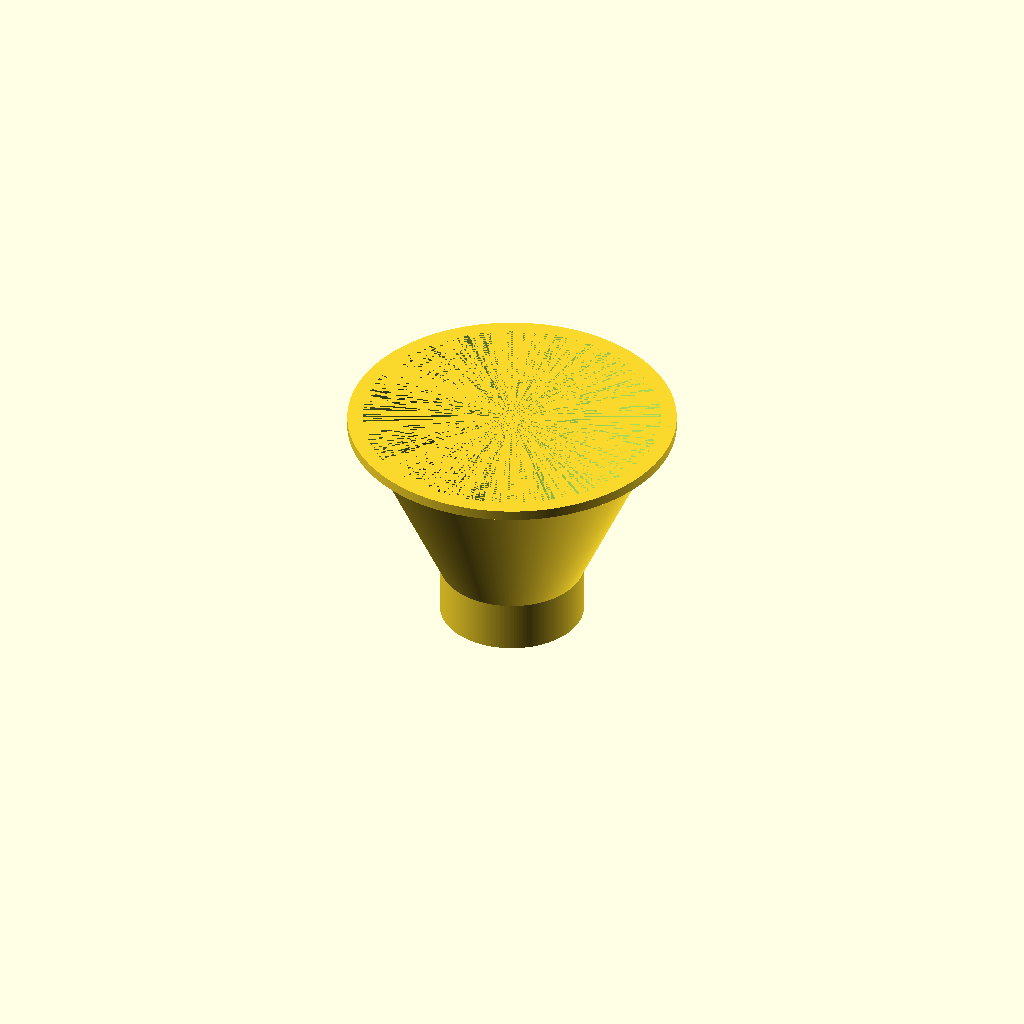
Cell 1: rendered with the file's own defaults.
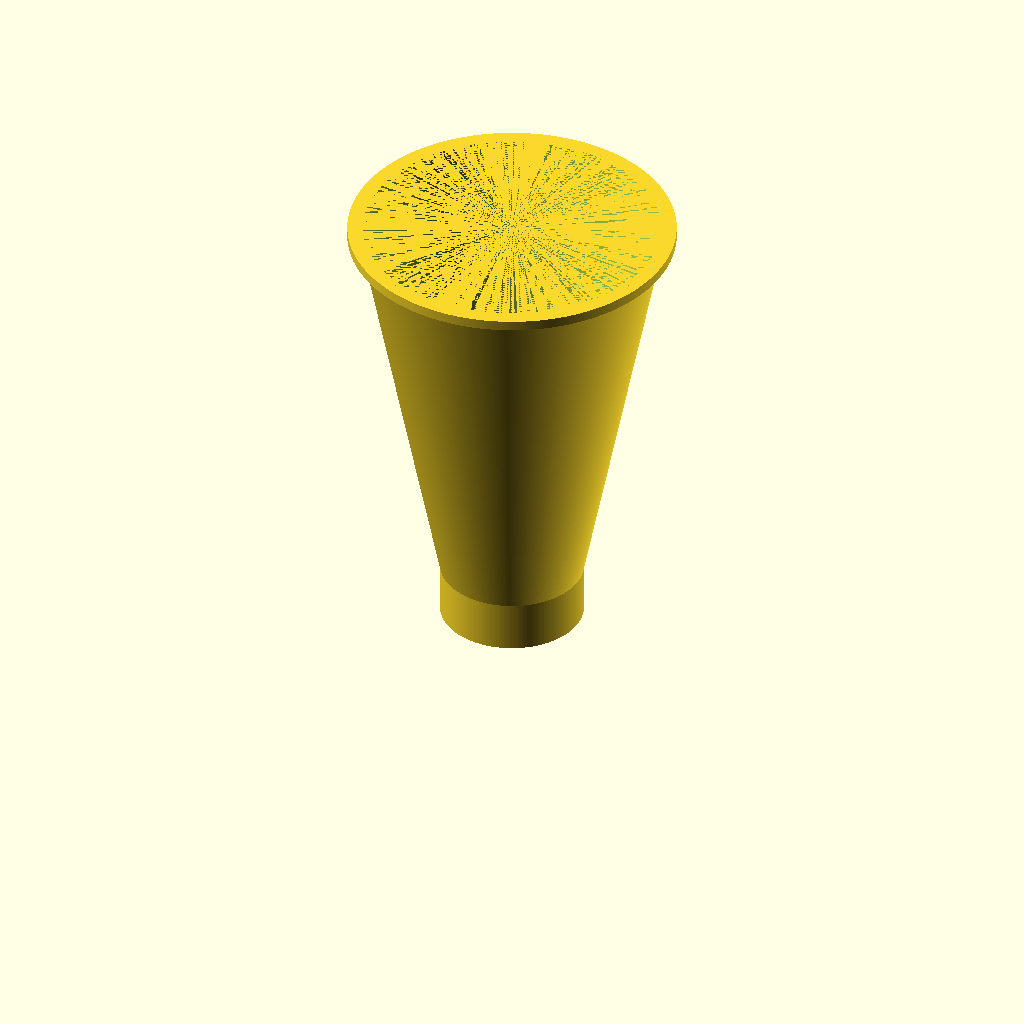
Cell 2 — OVERALL_HEIGHT set to 90, the other parameters unchanged.
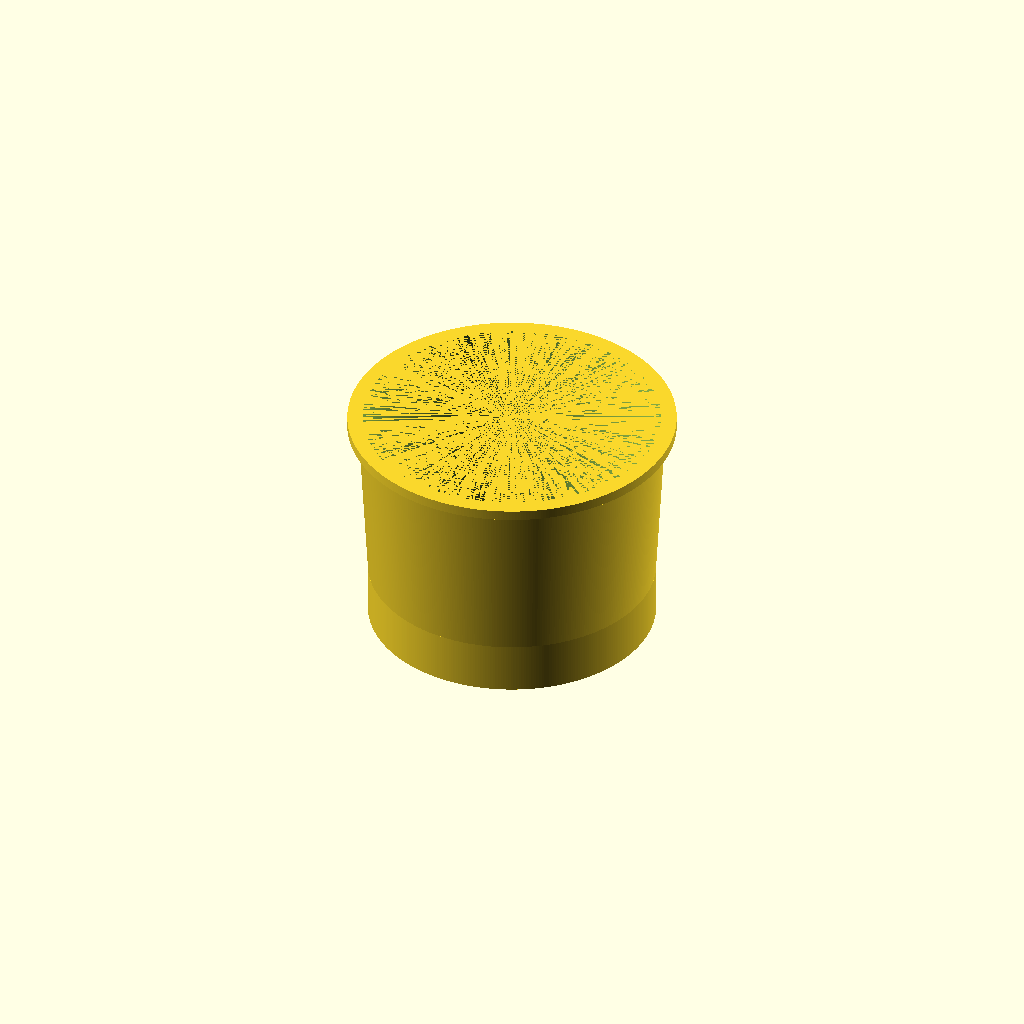
Cell 3: the same model with EXIT_DIAMETER = 56.
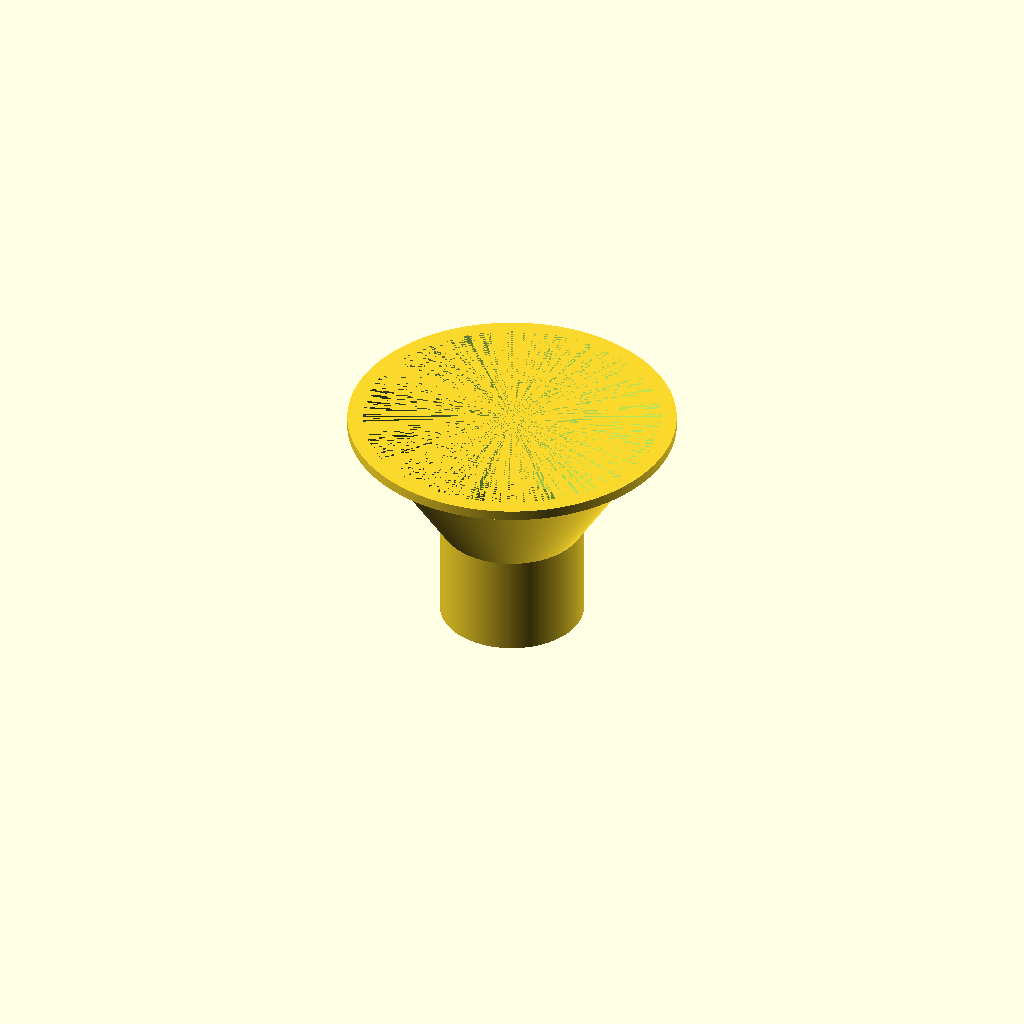
Cell 4: the same model with EXIT_LENGTH = 20.
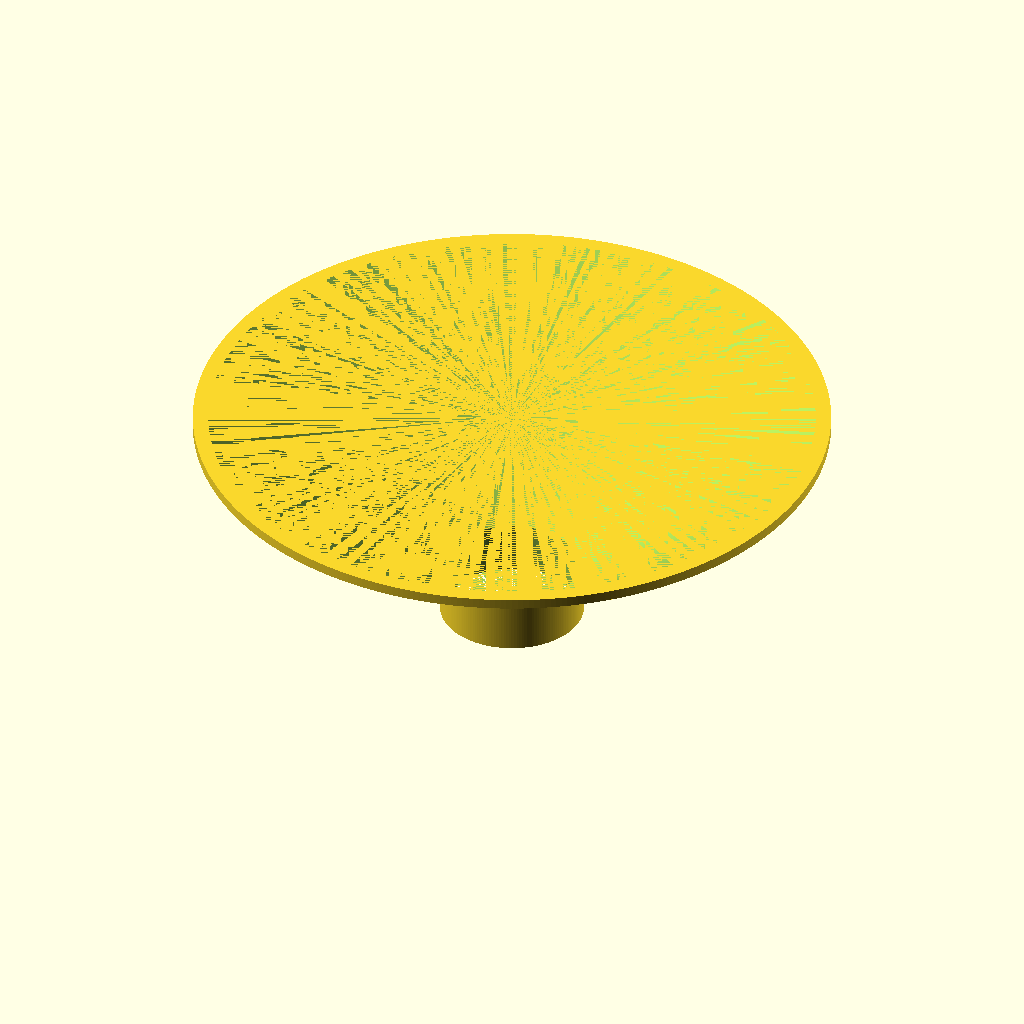
Cell 5: the same model with ENTRANCE_DIAMETER = 120.
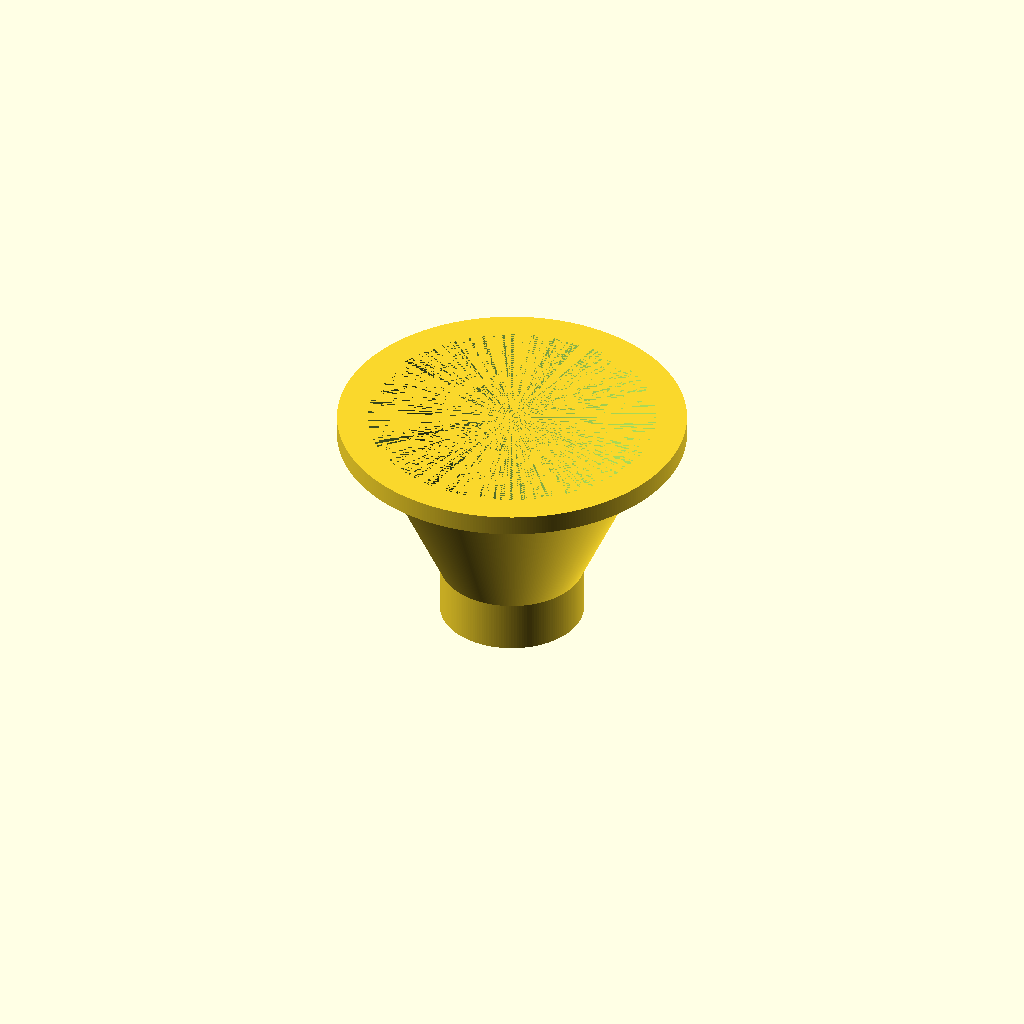
Cell 6 — WALL_THICKNESS set to 4, the other parameters unchanged.
One fixed orthographic camera (rotation 55°, 0°, 25°; colour scheme Cornfield) for every cell.
The OpenSCAD source (projects/funnel/spice_funnel.scad):
OVERALL_HEIGHT = 45;
EXIT_DIAMETER = 28;
EXIT_LENGTH = 10;
ENTRANCE_DIAMETER = 60;
WALL_THICKNESS = 2;

$fa = 1;
$fs = 0.5;

difference() {
  union() {
    cylinder(r=EXIT_DIAMETER / 2, h=OVERALL_HEIGHT);

    translate([0, 0, EXIT_LENGTH]) {
      cylinder(r1=EXIT_DIAMETER / 2, r2=ENTRANCE_DIAMETER / 2, h=OVERALL_HEIGHT - EXIT_LENGTH);
    }

    translate([0, 0, OVERALL_HEIGHT - WALL_THICKNESS]) {
      cylinder(r=(ENTRANCE_DIAMETER + (WALL_THICKNESS * 2)) / 2, h=WALL_THICKNESS);
    }
  }

  cylinder(r=(EXIT_DIAMETER / 2) - (WALL_THICKNESS / 2), h=OVERALL_HEIGHT);

  translate([0, 0, EXIT_LENGTH]) {
    cylinder(r1=(EXIT_DIAMETER / 2) - (WALL_THICKNESS / 2), r2=(ENTRANCE_DIAMETER / 2) - (WALL_THICKNESS / 2), h=OVERALL_HEIGHT - EXIT_LENGTH);
  }
}
Parameter table extracted from the source (name, type, default, range or options):
OVERALL_HEIGHT: number, default 45
EXIT_DIAMETER: number, default 28
EXIT_LENGTH: number, default 10
ENTRANCE_DIAMETER: number, default 60
WALL_THICKNESS: number, default 2
